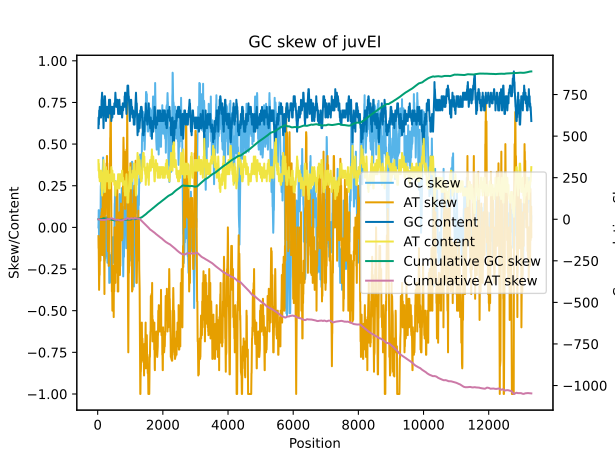

The file beside this chart, header and first rows:
record, sequence, start, end, midpoint, g_count, c_count, t_count, a_count, gc_content, at_content, gc_skew, at_skew, cummulative_gc, cummulative_at
juvEI, ATGACCGTGCAGAGTGACGTGTTGCGCCACCGCGATATCG…, 0, 47, 23.5, 14, 14, 10, 9, 0.5957, 0.4043, 0.0, -0.05263, 0.0, -0.05263
juvEI, CCGTGCAGAGTGACGTGTTGCGCCACCGCGATATCGCCGT…, 4, 51, 27.5, 16, 15, 9, 7, 0.6596, 0.3404, 0.03226, -0.125, 0.03226, -0.1776
juvEI, GCAGAGTGACGTGTTGCGCCACCGCGATATCGCCGTCATC…, 8, 55, 31.5, 16, 13, 10, 8, 0.617, 0.383, 0.1034, -0.1111, 0.1357, -0.2887
juvEI, AGTGACGTGTTGCGCCACCGCGATATCGCCGTCATCGGGA…, 12, 59, 35.5, 15, 14, 11, 7, 0.617, 0.383, 0.03448, -0.2222, 0.1702, -0.511
juvEI, ACGTGTTGCGCCACCGCGATATCGCCGTCATCGGGATGTC…, 16, 63, 39.5, 15, 16, 10, 6, 0.6596, 0.3404, -0.03226, -0.25, 0.1379, -0.761
juvEI, GTTGCGCCACCGCGATATCGCCGTCATCGGGATGTCCTGC…, 20, 67, 43.5, 14, 17, 11, 5, 0.6596, 0.3404, -0.09677, -0.375, 0.04116, -1.136
juvEI, CGCCACCGCGATATCGCCGTCATCGGGATGTCCTGCCGGC…, 24, 71, 47.5, 14, 19, 9, 5, 0.7021, 0.2979, -0.1515, -0.2857, -0.1104, -1.422
juvEI, ACCGCGATATCGCCGTCATCGGGATGTCCTGCCGGCTTCC…, 28, 75, 51.5, 15, 18, 9, 5, 0.7021, 0.2979, -0.09091, -0.2857, -0.2013, -1.707
juvEI, CGATATCGCCGTCATCGGGATGTCCTGCCGGCTTCCCGGC…, 32, 79, 55.5, 15, 18, 9, 5, 0.7021, 0.2979, -0.09091, -0.2857, -0.2922, -1.993
juvEI, ATCGCCGTCATCGGGATGTCCTGCCGGCTTCCCGGCGCGC…, 36, 83, 59.5, 15, 18, 9, 5, 0.7021, 0.2979, -0.09091, -0.2857, -0.3831, -2.279
juvEI, CCGTCATCGGGATGTCCTGCCGGCTTCCCGGCGCGCCGAG…, 40, 87, 63.5, 16, 18, 8, 5, 0.7234, 0.2766, -0.05882, -0.2308, -0.4419, -2.51
juvEI, CATCGGGATGTCCTGCCGGCTTCCCGGCGCGCCGAGCATC…, 44, 91, 67.5, 16, 16, 8, 7, 0.6809, 0.3191, 0.0, -0.06667, -0.4419, -2.576
juvEI, GGGATGTCCTGCCGGCTTCCCGGCGCGCCGAGCATCGAGG…, 48, 95, 71.5, 17, 15, 9, 6, 0.6809, 0.3191, 0.0625, -0.2, -0.3794, -2.776
juvEI, TGTCCTGCCGGCTTCCCGGCGCGCCGAGCATCGAGGAATT…, 52, 99, 75.5, 16, 16, 9, 6, 0.6809, 0.3191, 0.0, -0.2, -0.3794, -2.976
juvEI, CTGCCGGCTTCCCGGCGCGCCGAGCATCGAGGAATTCTGG…, 56, 103, 79.5, 16, 17, 8, 6, 0.7021, 0.2979, -0.0303, -0.1429, -0.4097, -3.119
juvEI, CGGCTTCCCGGCGCGCCGAGCATCGAGGAATTCTGGGACC…, 60, 107, 83.5, 17, 15, 9, 6, 0.6809, 0.3191, 0.0625, -0.2, -0.3472, -3.319
juvEI, TTCCCGGCGCGCCGAGCATCGAGGAATTCTGGGACCTGCT…, 64, 111, 87.5, 16, 15, 9, 7, 0.6596, 0.3404, 0.03226, -0.125, -0.315, -3.444
juvEI, CGGCGCGCCGAGCATCGAGGAATTCTGGGACCTGCTGTGC…, 68, 115, 91.5, 19, 14, 7, 7, 0.7021, 0.2979, 0.1515, 0.0, -0.1634, -3.444
juvEI, GCGCCGAGCATCGAGGAATTCTGGGACCTGCTGTGCAGCG…, 72, 119, 95.5, 20, 12, 7, 8, 0.6809, 0.3191, 0.25, 0.06667, 0.08656, -3.377
juvEI, CGAGCATCGAGGAATTCTGGGACCTGCTGTGCAGCGGGCG…, 76, 123, 99.5, 20, 12, 7, 8, 0.6809, 0.3191, 0.25, 0.06667, 0.3366, -3.311
juvEI, CATCGAGGAATTCTGGGACCTGCTGTGCAGCGGGCGGAGC…, 80, 127, 103.5, 20, 11, 9, 7, 0.6596, 0.3404, 0.2903, -0.125, 0.6269, -3.436
juvEI, GAGGAATTCTGGGACCTGCTGTGCAGCGGGCGGAGCGCGG…, 84, 131, 107.5, 21, 11, 8, 7, 0.6809, 0.3191, 0.3125, -0.06667, 0.9394, -3.502
juvEI, AATTCTGGGACCTGCTGTGCAGCGGGCGGAGCGCGGTTGA…, 88, 135, 111.5, 19, 13, 8, 7, 0.6809, 0.3191, 0.1875, -0.06667, 1.127, -3.569
juvEI, CTGGGACCTGCTGTGCAGCGGGCGGAGCGCGGTTGACCGC…, 92, 139, 115.5, 20, 16, 6, 5, 0.766, 0.234, 0.1111, -0.09091, 1.238, -3.66
juvEI, GACCTGCTGTGCAGCGGGCGGAGCGCGGTTGACCGCCAGC…, 96, 143, 119.5, 20, 16, 5, 6, 0.766, 0.234, 0.1111, 0.09091, 1.349, -3.569
juvEI, TGCTGTGCAGCGGGCGGAGCGCGGTTGACCGCCAGCCCGA…, 100, 147, 123.5, 21, 15, 6, 5, 0.766, 0.234, 0.1667, -0.09091, 1.516, -3.66
juvEI, GTGCAGCGGGCGGAGCGCGGTTGACCGCCAGCCCGACGGC…, 104, 151, 127.5, 22, 15, 5, 5, 0.7872, 0.2128, 0.1892, 0.0, 1.705, -3.66
juvEI, AGCGGGCGGAGCGCGGTTGACCGCCAGCCCGACGGCGGTT…, 108, 155, 131.5, 23, 15, 4, 5, 0.8085, 0.1915, 0.2105, 0.1111, 1.915, -3.549
juvEI, GGCGGAGCGCGGTTGACCGCCAGCCCGACGGCGGTTGGCG…, 112, 159, 135.5, 24, 14, 5, 4, 0.8085, 0.1915, 0.2632, -0.1111, 2.179, -3.66
juvEI, GAGCGCGGTTGACCGCCAGCCCGACGGCGGTTGGCGGGCG…, 116, 163, 139.5, 22, 14, 6, 5, 0.766, 0.234, 0.2222, -0.09091, 2.401, -3.751
juvEI, GCGGTTGACCGCCAGCCCGACGGCGGTTGGCGGGCGGTGA…, 120, 167, 143.5, 22, 13, 7, 5, 0.7447, 0.2553, 0.2571, -0.1667, 2.658, -3.918
juvEI, TTGACCGCCAGCCCGACGGCGGTTGGCGGGCGGTGATCGA…, 124, 171, 147.5, 21, 12, 7, 7, 0.7021, 0.2979, 0.2727, 0.0, 2.931, -3.918
juvEI, CCGCCAGCCCGACGGCGGTTGGCGGGCGGTGATCGATGGG…, 128, 175, 151.5, 23, 12, 5, 7, 0.7447, 0.2553, 0.3143, 0.1667, 3.245, -3.751
juvEI, CAGCCCGACGGCGGTTGGCGGGCGGTGATCGATGGGAAGG…, 132, 179, 155.5, 22, 10, 6, 9, 0.6809, 0.3191, 0.375, 0.2, 3.62, -3.551
juvEI, CCGACGGCGGTTGGCGGGCGGTGATCGATGGGAAGGGAGA…, 136, 183, 159.5, 22, 10, 6, 9, 0.6809, 0.3191, 0.375, 0.2, 3.995, -3.351
juvEI, CGGCGGTTGGCGGGCGGTGATCGATGGGAAGGGAGAATCC…, 140, 187, 163.5, 23, 10, 6, 8, 0.7021, 0.2979, 0.3939, 0.1429, 4.389, -3.208
juvEI, GGTTGGCGGGCGGTGATCGATGGGAAGGGAGAATCCGACG…, 144, 191, 167.5, 22, 9, 8, 8, 0.6596, 0.3404, 0.4194, 0.0, 4.808, -3.208
juvEI, GGCGGGCGGTGATCGATGGGAAGGGAGAATCCGACGCCGC…, 148, 195, 171.5, 20, 11, 8, 8, 0.6596, 0.3404, 0.2903, 0.0, 5.099, -3.208
juvEI, GGCGGTGATCGATGGGAAGGGAGAATCCGACGCCGCGTTC…, 152, 199, 175.5, 19, 11, 8, 9, 0.6383, 0.3617, 0.2667, 0.05882, 5.365, -3.149
juvEI, GTGATCGATGGGAAGGGAGAATCCGACGCCGCGTTCTTCG…, 156, 203, 179.5, 17, 11, 10, 9, 0.5957, 0.4043, 0.2143, -0.05263, 5.58, -3.202
juvEI, TCGATGGGAAGGGAGAATCCGACGCCGCGTTCTTCGGCAT…, 160, 207, 183.5, 16, 14, 9, 8, 0.6383, 0.3617, 0.06667, -0.05882, 5.646, -3.261
juvEI, TGGGAAGGGAGAATCCGACGCCGCGTTCTTCGGCATGTCC…, 164, 211, 187.5, 16, 16, 8, 7, 0.6809, 0.3191, 0.0, -0.06667, 5.646, -3.327
juvEI, AAGGGAGAATCCGACGCCGCGTTCTTCGGCATGTCCCCGC…, 168, 215, 191.5, 15, 17, 7, 8, 0.6809, 0.3191, -0.0625, 0.06667, 5.584, -3.261
juvEI, GAGAATCCGACGCCGCGTTCTTCGGCATGTCCCCGCGCCA…, 172, 219, 195.5, 14, 20, 7, 6, 0.7234, 0.2766, -0.1765, -0.07692, 5.407, -3.338
juvEI, ATCCGACGCCGCGTTCTTCGGCATGTCCCCGCGCCAGGCC…, 176, 223, 199.5, 15, 21, 7, 4, 0.766, 0.234, -0.1667, -0.2727, 5.241, -3.61
juvEI, GACGCCGCGTTCTTCGGCATGTCCCCGCGCCAGGCCGCCG…, 180, 227, 203.5, 16, 20, 7, 4, 0.766, 0.234, -0.1111, -0.2727, 5.13, -3.883
juvEI, CCGCGTTCTTCGGCATGTCCCCGCGCCAGGCCGCCGCGGT…, 184, 231, 207.5, 15, 22, 7, 3, 0.7872, 0.2128, -0.1892, -0.4, 4.94, -4.283
juvEI, GTTCTTCGGCATGTCCCCGCGCCAGGCCGCCGCGGTCGAC…, 188, 235, 211.5, 14, 21, 7, 5, 0.7447, 0.2553, -0.2, -0.1667, 4.74, -4.45
juvEI, TTCGGCATGTCCCCGCGCCAGGCCGCCGCGGTCGACCCGC…, 192, 239, 215.5, 15, 21, 5, 6, 0.766, 0.234, -0.1667, 0.09091, 4.574, -4.359
juvEI, GCATGTCCCCGCGCCAGGCCGCCGCGGTCGACCCGCAACA…, 196, 243, 219.5, 15, 22, 4, 6, 0.7872, 0.2128, -0.1892, 0.2, 4.384, -4.159
juvEI, GTCCCCGCGCCAGGCCGCCGCGGTCGACCCGCAACAGCGC…, 200, 247, 223.5, 15, 22, 4, 6, 0.7872, 0.2128, -0.1892, 0.2, 4.195, -3.959
juvEI, CCGCGCCAGGCCGCCGCGGTCGACCCGCAACAGCGCCTGA…, 204, 251, 227.5, 15, 21, 4, 7, 0.766, 0.234, -0.1667, 0.2727, 4.029, -3.686
juvEI, GCCAGGCCGCCGCGGTCGACCCGCAACAGCGCCTGATGCT…, 208, 255, 231.5, 14, 20, 5, 8, 0.7234, 0.2766, -0.1765, 0.2308, 3.852, -3.455
juvEI, GGCCGCCGCGGTCGACCCGCAACAGCGCCTGATGCTCGAA…, 212, 259, 235.5, 15, 19, 6, 7, 0.7234, 0.2766, -0.1176, 0.07692, 3.734, -3.378
juvEI, GCCGCGGTCGACCCGCAACAGCGCCTGATGCTCGAACTCG…, 216, 263, 239.5, 16, 17, 6, 8, 0.7021, 0.2979, -0.0303, 0.1429, 3.704, -3.236
juvEI, CGGTCGACCCGCAACAGCGCCTGATGCTCGAACTCGGCTG…, 220, 267, 243.5, 16, 16, 6, 9, 0.6809, 0.3191, 0.0, 0.2, 3.704, -3.036
juvEI, CGACCCGCAACAGCGCCTGATGCTCGAACTCGGCTGGGAG…, 224, 271, 247.5, 16, 16, 6, 9, 0.6809, 0.3191, 0.0, 0.2, 3.704, -2.836
juvEI, CCGCAACAGCGCCTGATGCTCGAACTCGGCTGGGAGGCAC…, 228, 275, 251.5, 16, 14, 6, 11, 0.6383, 0.3617, 0.06667, 0.2941, 3.771, -2.541
juvEI, AACAGCGCCTGATGCTCGAACTCGGCTGGGAGGCACTGGA…, 232, 279, 255.5, 16, 14, 6, 11, 0.6383, 0.3617, 0.06667, 0.2941, 3.838, -2.247
juvEI, GCGCCTGATGCTCGAACTCGGCTGGGAGGCACTGGAGAAC…, 236, 283, 259.5, 17, 15, 6, 9, 0.6809, 0.3191, 0.0625, 0.2, 3.9, -2.047
... 3,262 more rows
